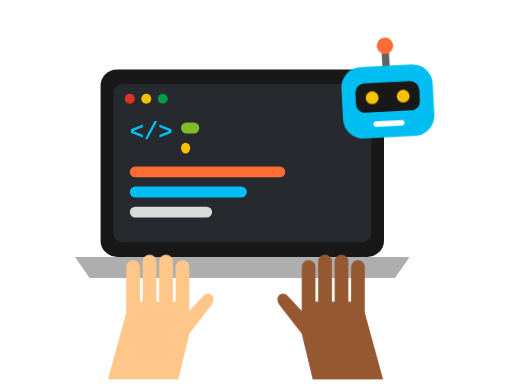
t = 0.00 s
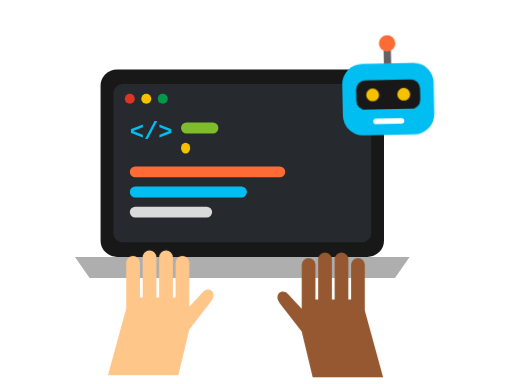
t = 0.63 s
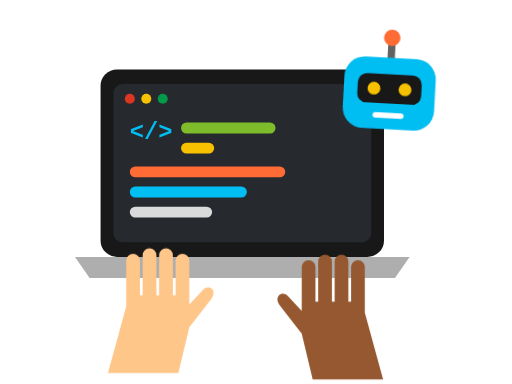
t = 1.35 s
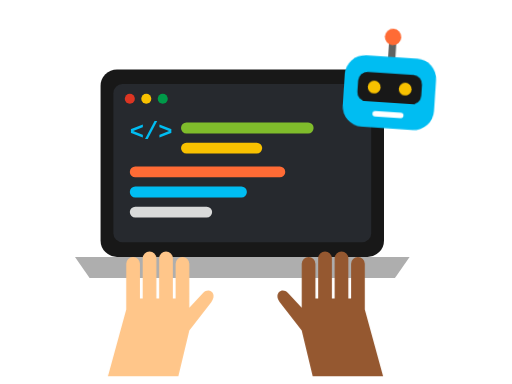
t = 2.03 s
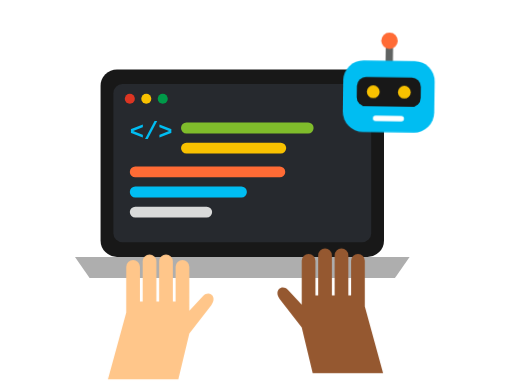
t = 2.66 s
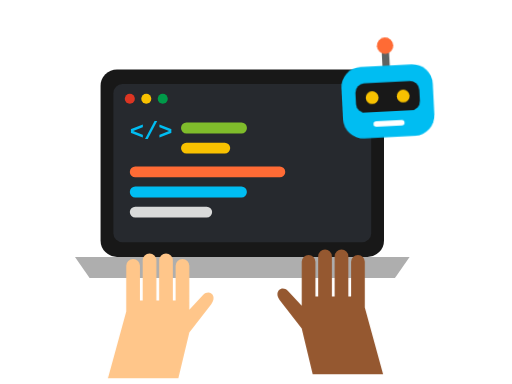
t = 3.47 s

The animated SVG that drew these frames (rendered in a browser with its animation timeline set to each time). Animation: 5 CSS @keyframes rules; one cycle of 4.05 s, repeats indefinitely.

<?xml version="1.0" encoding="UTF-8"?>
<svg id="svg-expert-help" xmlns="http://www.w3.org/2000/svg" viewBox="0 0 560 420" width="560" height="420" class="">
                    <style>
                        .code-line-1 { animation: typeWidth1 3.6s steps(12) infinite; }
                        .code-line-2 { animation: typeWidth2 3.6s steps(12) infinite; }
                        .robot-bob {
                            animation: robotFloat 3.6s ease-in-out infinite;
                            transform-origin: 425px 125px;
                        }
                        .hand-left-type {
                            animation: leftType 0.9s ease-in-out infinite;
                            transform-origin: 185px 380px;
                        }
                        .hand-right-type {
                            animation: rightType 0.9s ease-in-out infinite 0.45s;
                            transform-origin: 375px 380px;
                        }
                        svg.paused * { animation-play-state: paused !important; }
                        @keyframes typeWidth1 {
                            0%, 10% { width: 20px; }
                            50%, 90% { width: 145px; }
                            100% { width: 20px; }
                        }
                        @keyframes typeWidth2 {
                            0%, 25% { width: 10px; }
                            65%, 90% { width: 115px; }
                            100% { width: 10px; }
                        }
                        @keyframes robotFloat {
                            0%, 100% { transform: translateY(0px) rotate(-3deg); }
                            50% { transform: translateY(-10px) rotate(4deg); }
                        }
                        @keyframes leftType {
                            0%, 100% { transform: translateY(0px); }
                            50% { transform: translateY(-7px); }
                        }
                        @keyframes rightType {
                            0%, 100% { transform: translateY(0px); }
                            50% { transform: translateY(-7px); }
                        }
                    </style>

                    <!-- Central Laptop / Code & Design Window -->
                    <rect x="110" y="76" width="310" height="205" rx="18" fill="#181818"></rect>
                    <rect x="124" y="92" width="282" height="173" rx="10" fill="#26292e"></rect>

                    <!-- Top Window Dots -->
                    <circle cx="142" cy="108" r="5.5" fill="#dc3522"></circle>
                    <circle cx="160" cy="108" r="5.5" fill="#f8c100"></circle>
                    <circle cx="178" cy="108" r="5.5" fill="#009a49"></circle>

                    <!-- Code Bracket & Animated Code Bars -->
                    <text x="142" y="152" fill="#00bdf2" font-family="monospace" font-weight="800" font-size="26">&lt;/&gt;</text>
                    <rect class="code-line-1" x="198" y="134" width="145" height="12" rx="6" fill="#7fbc2b"></rect>
                    <rect class="code-line-2" x="198" y="156" width="115" height="12" rx="6" fill="#f8c100"></rect>
                    <rect x="142" y="182" width="170" height="12" rx="6" fill="#ff6b35"></rect>
                    <rect x="142" y="204" width="128" height="12" rx="6" fill="#00bdf2"></rect>
                    <rect x="142" y="226" width="90" height="12" rx="6" fill="#d9dada"></rect>

                    <!-- Laptop Base -->
                    <path fill="#aeaeae" d="M 82,281 L 448,281 L 432,304 L 98,304 Z"></path>

                    <!-- Floating Robotoff AI Badge (Top Right) -->
                    <g class="robot-bob">
                        <!-- Antenna -->
                        <rect x="421" y="54" width="8" height="22" rx="4" fill="#606362"></rect>
                        <circle cx="425" cy="50" r="9" fill="#ff6b35"></circle>
                        <!-- Robot Head -->
                        <rect x="375" y="72" width="100" height="78" rx="22" fill="#00bdf2"></rect>
                        <rect x="390" y="90" width="70" height="32" rx="10" fill="#181818"></rect>
                        <!-- Glowing Eyes -->
                        <circle cx="408" cy="106" r="7" fill="#f8c100"></circle>
                        <circle cx="442" cy="106" r="7" fill="#f8c100"></circle>
                        <!-- Smile Bar -->
                        <rect x="408" y="132" width="34" height="6" rx="3" fill="#ffffff"></rect>
                    </g>

                    <!-- Left Typing Hand (Peach Tone #ffc68a, Seamless Finger Slits) -->
                    <g class="hand-left-type">
                        <path fill="#ffc68a" d="
                            M 118,415
                            L 138,342
                            L 138,292 A 7.5,7.5 0 0,1 153,292 L 153,330 L 156,330
                            L 156,286 A 7.5,7.5 0 0,1 171,286 L 171,330 L 174,330
                            L 174,286 A 7.5,7.5 0 0,1 189,286 L 189,330 L 192,330
                            L 192,292 A 7.5,7.5 0 0,1 207,292 L 207,340
                            L 222,324 C 229,317 238,325 231,334
                            L 207,365 L 195,415 Z"></path>
                    </g>

                    <!-- Right Typing Hand (Brown Tone #955830, Seamless Finger Slits) -->
                    <g class="hand-right-type">
                        <path fill="#955830" d="
                            M 342,415
                            L 330,365
                            L 306,334 C 299,325 308,317 315,324
                            L 330,340
                            L 330,292 A 7.5,7.5 0 0,1 345,292 L 345,330 L 348,330
                            L 348,286 A 7.5,7.5 0 0,1 363,286 L 363,330 L 366,330
                            L 366,286 A 7.5,7.5 0 0,1 381,286 L 381,330 L 384,330
                            L 384,292 A 7.5,7.5 0 0,1 399,292 L 399,342
                            L 419,415 Z"></path>
                    </g>
                </svg>
